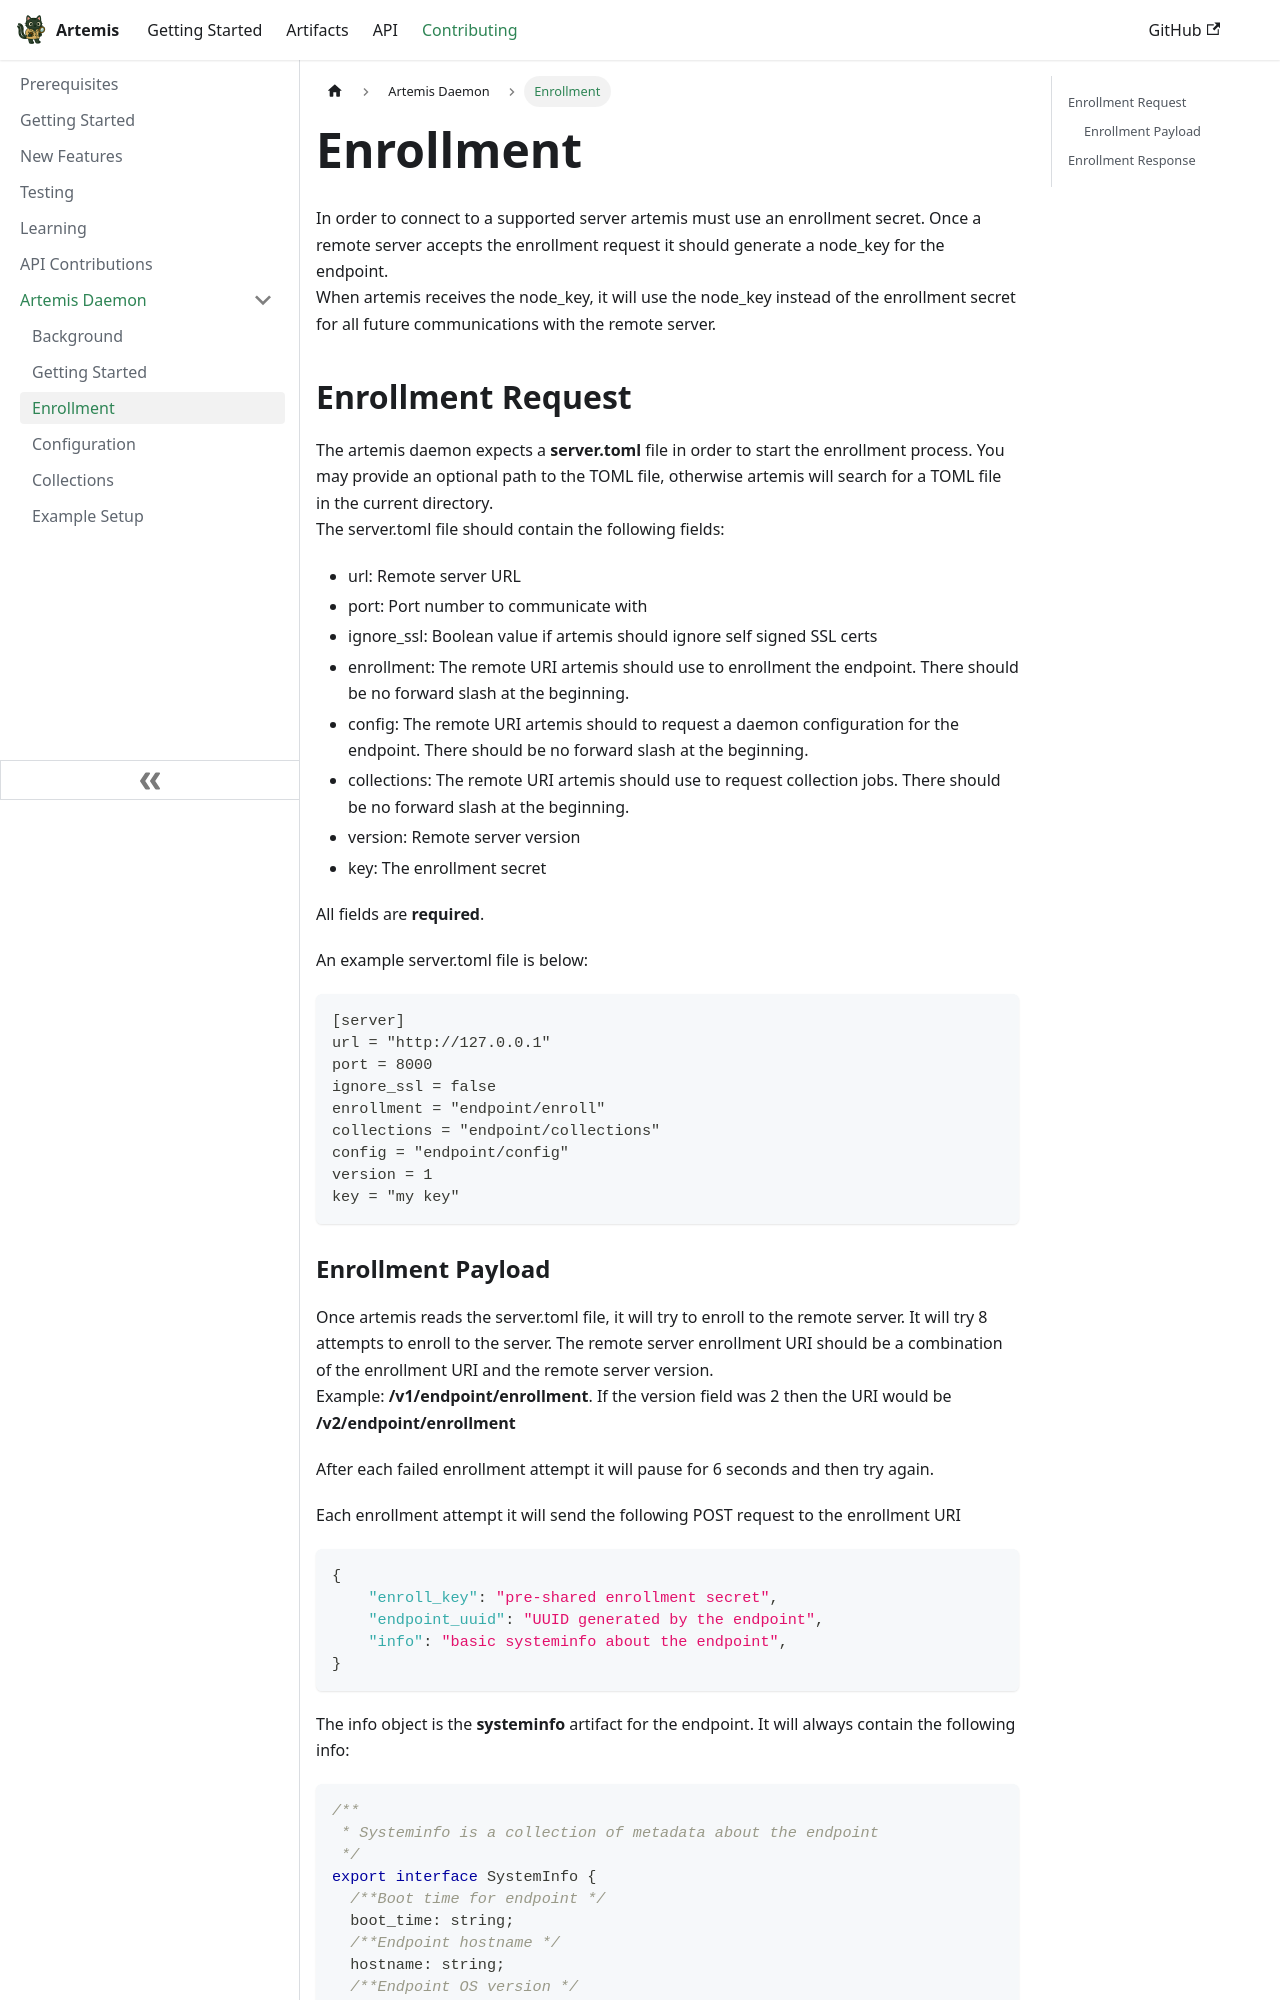

repository: puffyCid/artemis-api · page: docs/Contributing/Daemon/enrollment.html · generator: docusaurus

---
sidebar_position: 3
description: Daemon enrollment
---

# Enrollment

In order to connect to a supported server artemis must use an enrollment secret. Once a remote server accepts the enrollment request it should generate a node_key for the endpoint.  
When artemis receives the node_key, it will use the node_key instead of the enrollment secret for all future communications with the remote server.

## Enrollment Request

The artemis daemon expects a **server.toml** file in order to start the enrollment process. You may provide an optional path to the TOML file, otherwise artemis will search for a TOML file in the current directory.  
The server.toml file should contain the following fields:

- url: Remote server URL
- port: Port number to communicate with
- ignore_ssl: Boolean value if artemis should ignore self signed SSL certs
- enrollment: The remote URI artemis should use to enrollment the endpoint. There should be no forward slash at the beginning.
- config: The remote URI artemis should to request a daemon configuration for the endpoint. There should be no forward slash at the beginning.
- collections: The remote URI artemis should use to request collection jobs. There should be no forward slash at the beginning.
- version: Remote server version
- key: The enrollment secret

All fields are **required**.

An example server.toml file is below:
```toml
[server]
url = "http://127.0.0.1"
port = 8000
ignore_ssl = false
enrollment = "endpoint/enroll"
collections = "endpoint/collections"
config = "endpoint/config"
version = 1
key = "my key"
```
